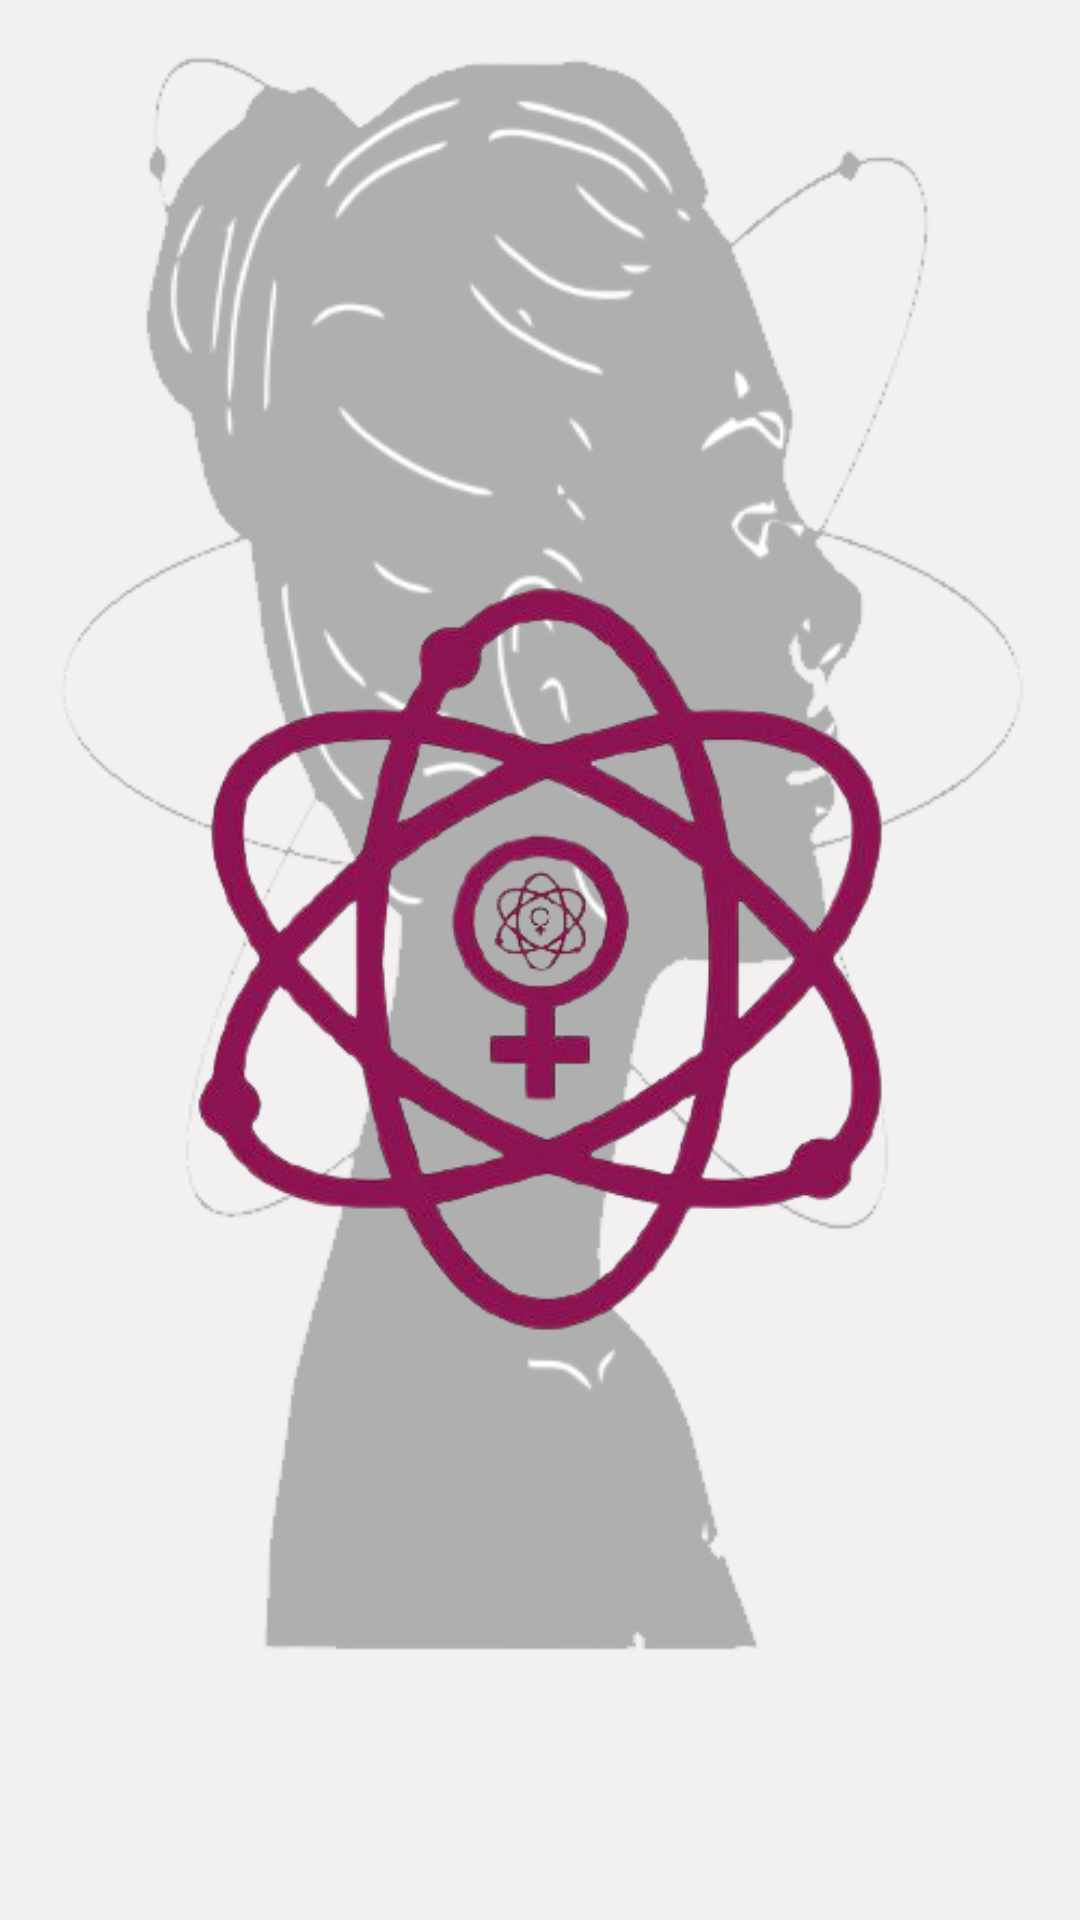

Write the Android layout XML for this screen, with the resource values it uses.
<!-- AndroidManifest.xml: application theme Theme.H5190004_DeryaCayirogluFinal -->
<!-- res/layout/activity_splash.xml -->
<?xml version="1.0" encoding="utf-8"?>
<androidx.constraintlayout.widget.ConstraintLayout xmlns:android="http://schemas.android.com/apk/res/android"
    xmlns:app="http://schemas.android.com/apk/res-auto"
    xmlns:tools="http://schemas.android.com/tools"
    android:layout_width="match_parent"
    android:layout_height="match_parent"
    android:background="@drawable/background"
    tools:context=".activities.SplashActivity">

    <View
        android:id="@+id/view"
        android:layout_width="wrap_content"
        android:layout_height="wrap_content"
        android:background="@color/white_transparan"
        app:layout_constraintBottom_toBottomOf="parent"
        app:layout_constraintEnd_toEndOf="parent"
        app:layout_constraintStart_toStartOf="parent"
        app:layout_constraintTop_toTopOf="parent" />

    <ImageView
        android:id="@+id/imgLogo"
        android:layout_width="wrap_content"
        android:layout_height="wrap_content"
        app:layout_constraintBottom_toBottomOf="parent"
        app:layout_constraintEnd_toEndOf="@+id/view"
        app:layout_constraintStart_toStartOf="parent"
        app:layout_constraintTop_toTopOf="@+id/view"
        app:srcCompat="@drawable/logo" />
</androidx.constraintlayout.widget.ConstraintLayout>
<!-- resources referenced by this layout -->
<resources>
  <color name="white_transparan">#74FFFFFF</color>
  <!-- drawable background: png bitmap (drawable, 41574 bytes) -->
  <!-- drawable logo: png bitmap (drawable, 123144 bytes) -->
  <style name="Theme.H5190004_DeryaCayirogluFinal" parent="Theme.AppCompat.Light.NoActionBar">
          
          <item name="colorPrimary">@color/purple_500</item>
          <item name="colorPrimaryVariant">@color/purple_700</item>
          <item name="colorOnPrimary">@color/white</item>
          
          <item name="colorSecondary">@color/teal_200</item>
          <item name="colorSecondaryVariant">@color/teal_700</item>
          <item name="colorOnSecondary">@color/black</item>
          
          <item name="android:statusBarColor" tools:targetApi="l">?attr/colorPrimaryVariant</item>
          
      </style>
  <color name="purple_500">#FF6200EE</color>
  <color name="purple_700">#FF3700B3</color>
  <color name="white">#FFFFFFFF</color>
  <color name="teal_200">#FF03DAC5</color>
  <color name="teal_700">#FF018786</color>
  <color name="black">#FF000000</color>
</resources>
